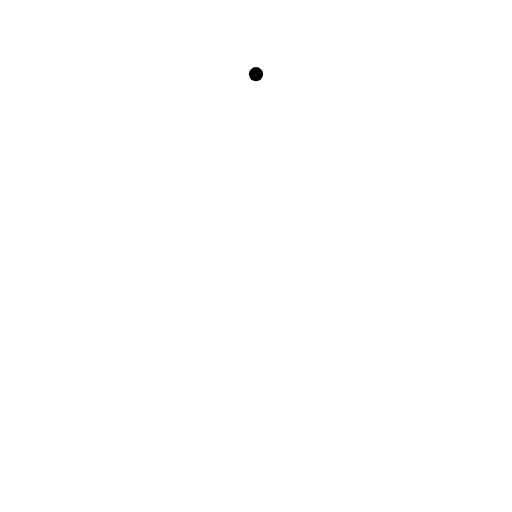
t = 0.00 s
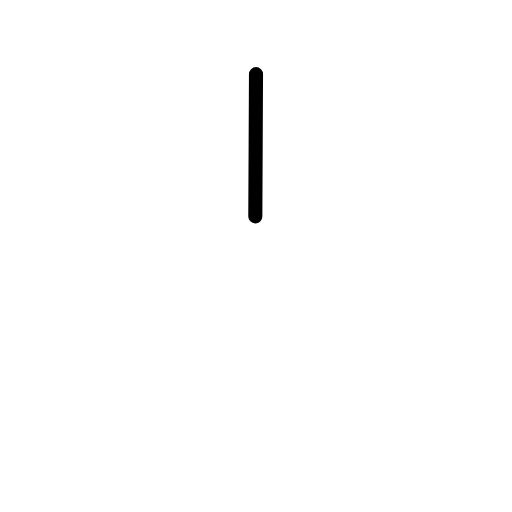
t = 0.50 s
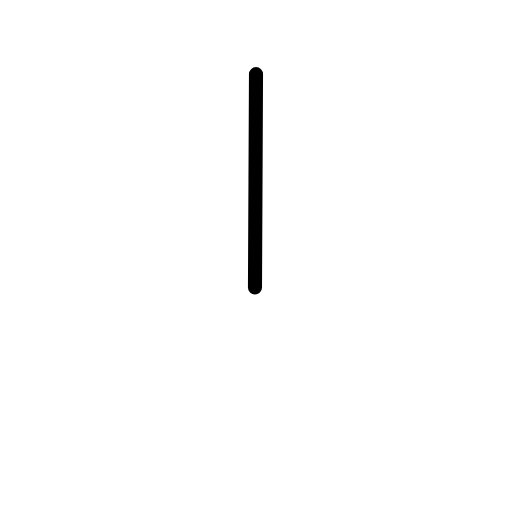
t = 0.75 s
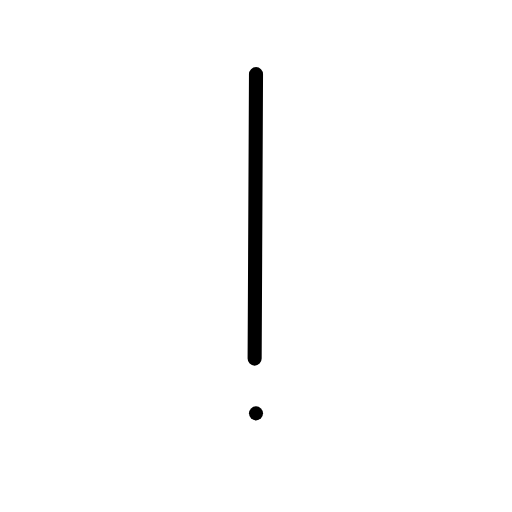
t = 1.25 s
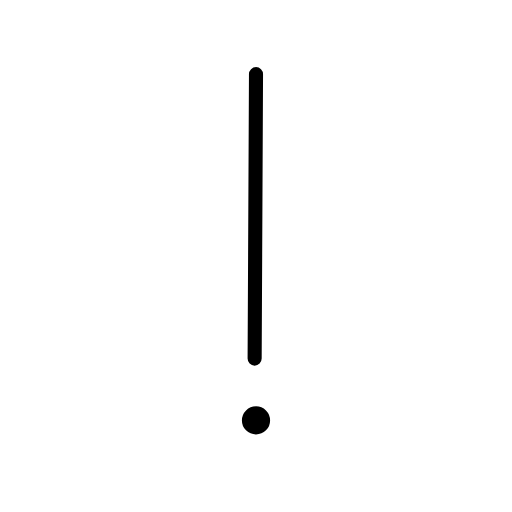
t = 1.50 s
t = 2.00 s: frame unchanged from t = 1.50 s, image omitted

The animated SVG that drew these frames (rendered in a browser with its animation timeline set to each time). Animation: 3 SMIL elements (animate=3); one cycle of 2.00 s.

<?xml version="1.0" encoding="UTF-8"?>
<!--
AniKanjiVG is licensed by CC-BY-SA Paul C. Sommerhoff (https://bitbucket.org/sommerhoff/anikanjivg).
AniKanjiVG uses KanjiVG which is licensed by CC-BY-SA Ulrich Apel (http://kanjivg.tagaini.net).
See also http://creativecommons.org/licenses/by-sa/3.0/
-->
<svg xmlns:kvg='http://kanjivg.tagaini.net' xmlns='http://www.w3.org/2000/svg' width='109' height='109' viewBox='0 0 109 109' style='fill:none;stroke:#000000;stroke-width:3;stroke-linecap:round;stroke-linejoin:round;' id="kvg:kanji_0ff01"><g id="kvg:0ff01"><path id="kvg:0ff01-s1" d="M54.5,15.79c0,6.07-0.29,55.49-0.29,60.55"><animate attributeName="d" begin="0.0s" dur="1.0s" from="M54.5,15.79C54.5,15.79,54.5,15.79,54.5,15.79" to="M54.5,15.79c0,6.07-0.29,55.49-0.29,60.55" />
</path>
<path id="kvg:0ff01-s2" d="M54.5,88 c -0.83,0 -1.5,0.67 -1.5,1.5 0,0.83 0.67,1.5 1.5,1.5 0.83,0 1.5,-0.67 1.5,-1.5 0,-0.83 -0.67,-1.5 -1.5,-1.5"><animate attributeName="d" begin="1.0s" dur="1.0s" from="M54.5,88 C54.5,88 ,54.5,88 ,54.5,88 " to="M54.5,88 c -0.83,0 -1.5,0.67 -1.5,1.5 0,0.83 0.67,1.5 1.5,1.5 0.83,0 1.5,-0.67 1.5,-1.5 0,-0.83 -0.67,-1.5 -1.5,-1.5" />
<animate attributeName="d" begin="0s" dur="1.0s" from="M-100,-100" to="M-100,-100" />
</path>
</g>
</svg>
